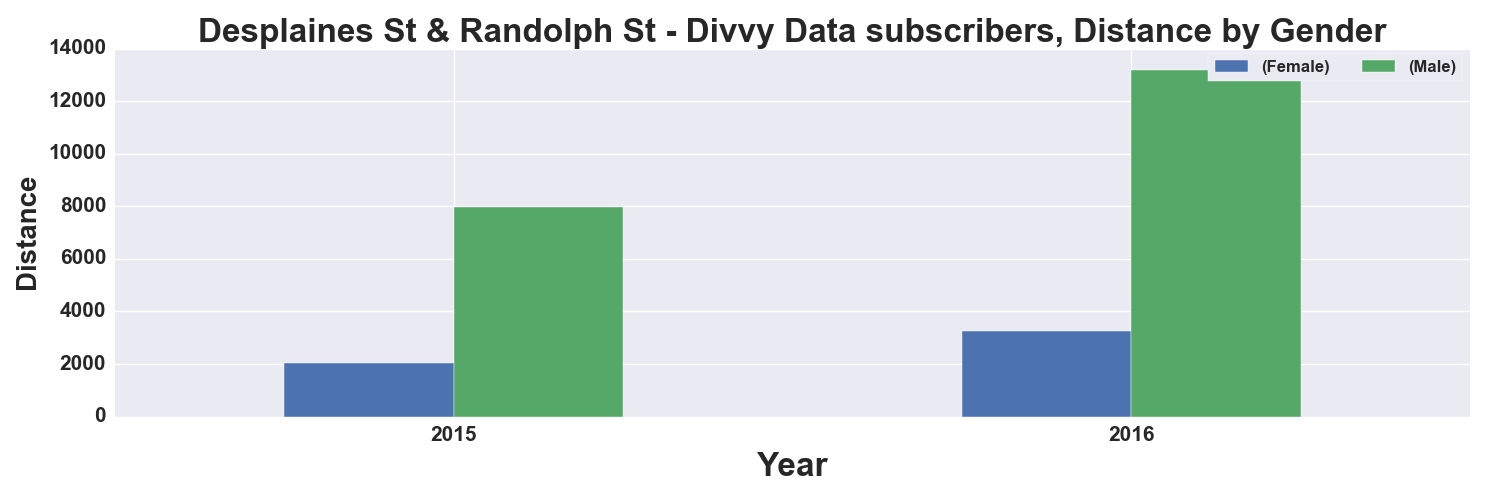

The file beside this chart, header and first rows:
, START TIME YEAR, DISTANCE_Miles, DISTANCE_Miles
GENDER, , Female, Male
0, 2015, 2032, 7975
1, 2016, 3272, 13194
